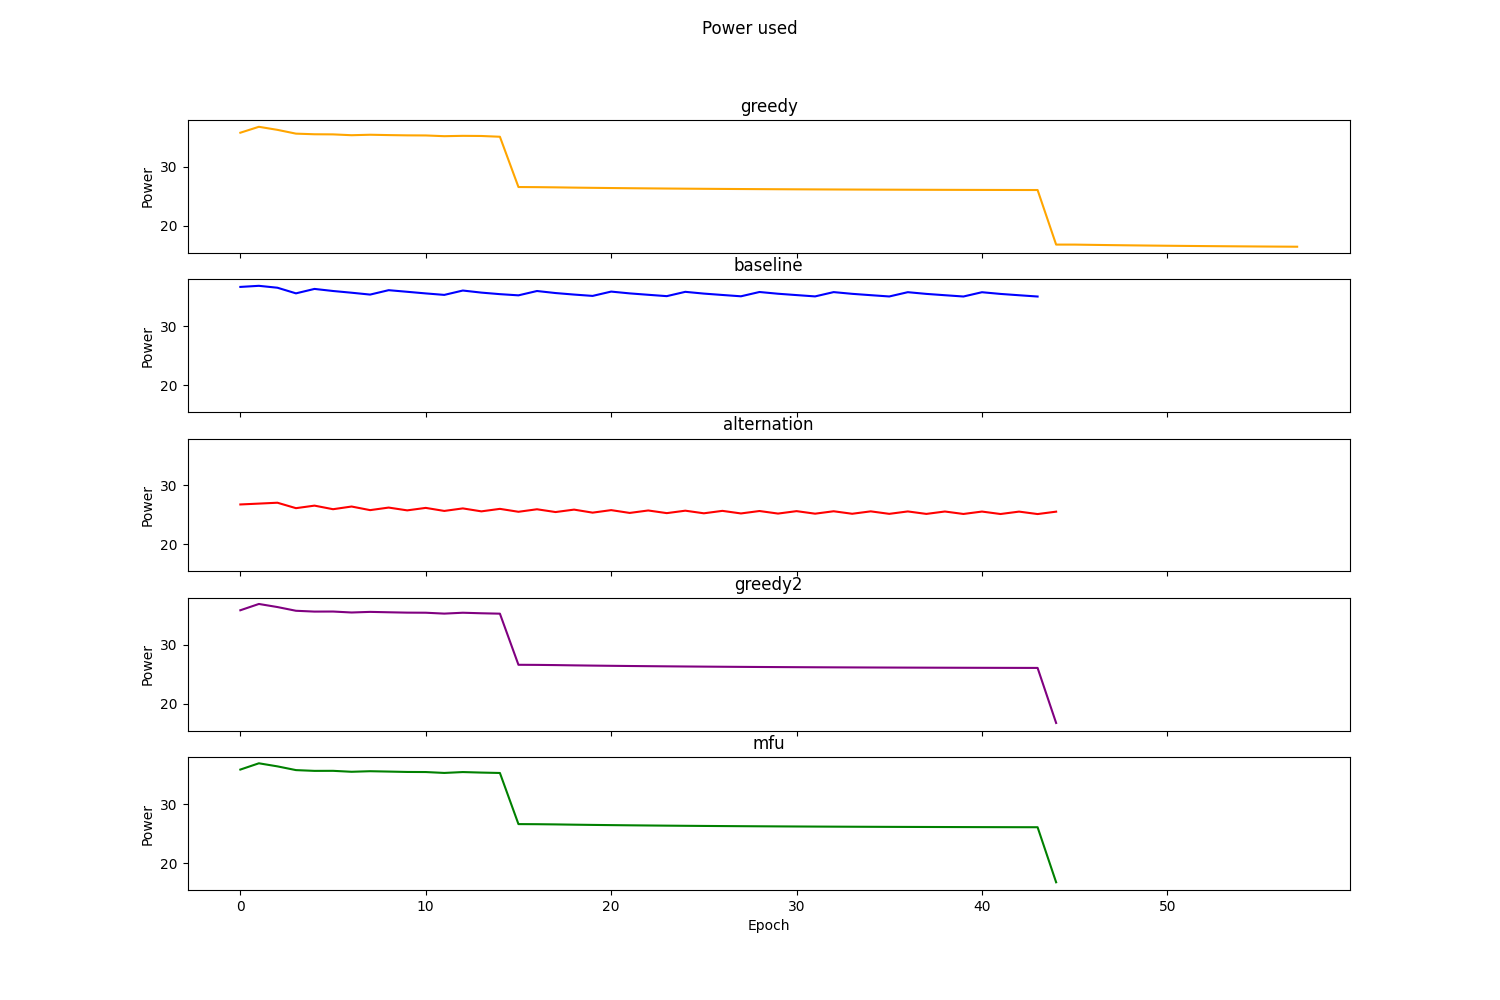

The file beside this chart, header and first rows:
Epoch, Greedy, RoundRobin, Alternation, TemPo, MFU
0, 35.77, 36.64, 26.77, 35.84, 35.84
1, 36.78, 36.83, 26.91, 36.91, 36.9
2, 36.26, 36.5, 27.06, 36.38, 36.38
3, 35.62, 35.55, 26.14, 35.75, 35.75
4, 35.51, 36.3, 26.57, 35.61, 35.62
5, 35.49, 35.95, 25.96, 35.62, 35.63
6, 35.35, 35.66, 26.42, 35.46, 35.47
7, 35.43, 35.34, 25.81, 35.56, 35.56
8, 35.37, 36.09, 26.24, 35.5, 35.5
9, 35.33, 35.81, 25.77, 35.44, 35.44
10, 35.31, 35.54, 26.19, 35.42, 35.42
11, 35.19, 35.29, 25.67, 35.27, 35.27
12, 35.24, 36.03, 26.1, 35.42, 35.42
13, 35.22, 35.67, 25.6, 35.33, 35.33
14, 35.09, 35.41, 26.02, 35.26, 35.26
15, 26.57, 35.21, 25.53, 26.6, 26.6
16, 26.55, 35.95, 25.95, 26.58, 26.58
17, 26.51, 35.6, 25.48, 26.54, 26.54
18, 26.47, 35.34, 25.89, 26.5, 26.5
19, 26.43, 35.12, 25.38, 26.46, 26.46
20, 26.4, 35.85, 25.81, 26.42, 26.42
21, 26.37, 35.54, 25.33, 26.39, 26.39
22, 26.34, 35.31, 25.75, 26.36, 26.36
23, 26.31, 35.08, 25.3, 26.33, 26.33
24, 26.29, 35.81, 25.71, 26.31, 26.31
25, 26.27, 35.51, 25.27, 26.28, 26.28
26, 26.25, 35.27, 25.68, 26.26, 26.26
27, 26.23, 35.05, 25.25, 26.24, 26.24
28, 26.21, 35.78, 25.66, 26.22, 26.22
29, 26.19, 35.48, 25.22, 26.21, 26.21
30, 26.18, 35.25, 25.64, 26.19, 26.19
31, 26.16, 35.03, 25.21, 26.18, 26.18
32, 26.15, 35.76, 25.62, 26.16, 26.16
33, 26.14, 35.47, 25.19, 26.15, 26.15
34, 26.13, 35.24, 25.6, 26.14, 26.14
35, 26.12, 35.02, 25.18, 26.13, 26.13
36, 26.11, 35.75, 25.59, 26.12, 26.12
37, 26.1, 35.46, 25.17, 26.11, 26.11
38, 26.09, 35.23, 25.57, 26.1, 26.1
39, 26.08, 35.01, 25.16, 26.09, 26.09
40, 26.08, 35.74, 25.57, 26.08, 26.08
41, 26.07, 35.45, 25.15, 26.08, 26.08
42, 26.07, 35.23, 25.56, 26.07, 26.07
43, 26.06, 35.01, 25.14, 26.06, 26.06
44, 16.81, , 25.55, 16.73, 16.73
45, 16.81, , , , 
46, 16.76, , , , 
47, 16.72, , , , 
48, 16.68, , , , 
49, 16.65, , , , 
50, 16.61, , , , 
51, 16.58, , , , 
52, 16.56, , , , 
53, 16.53, , , , 
54, 16.51, , , , 
55, 16.49, , , , 
56, 16.47, , , , 
57, 16.45, , , , 
